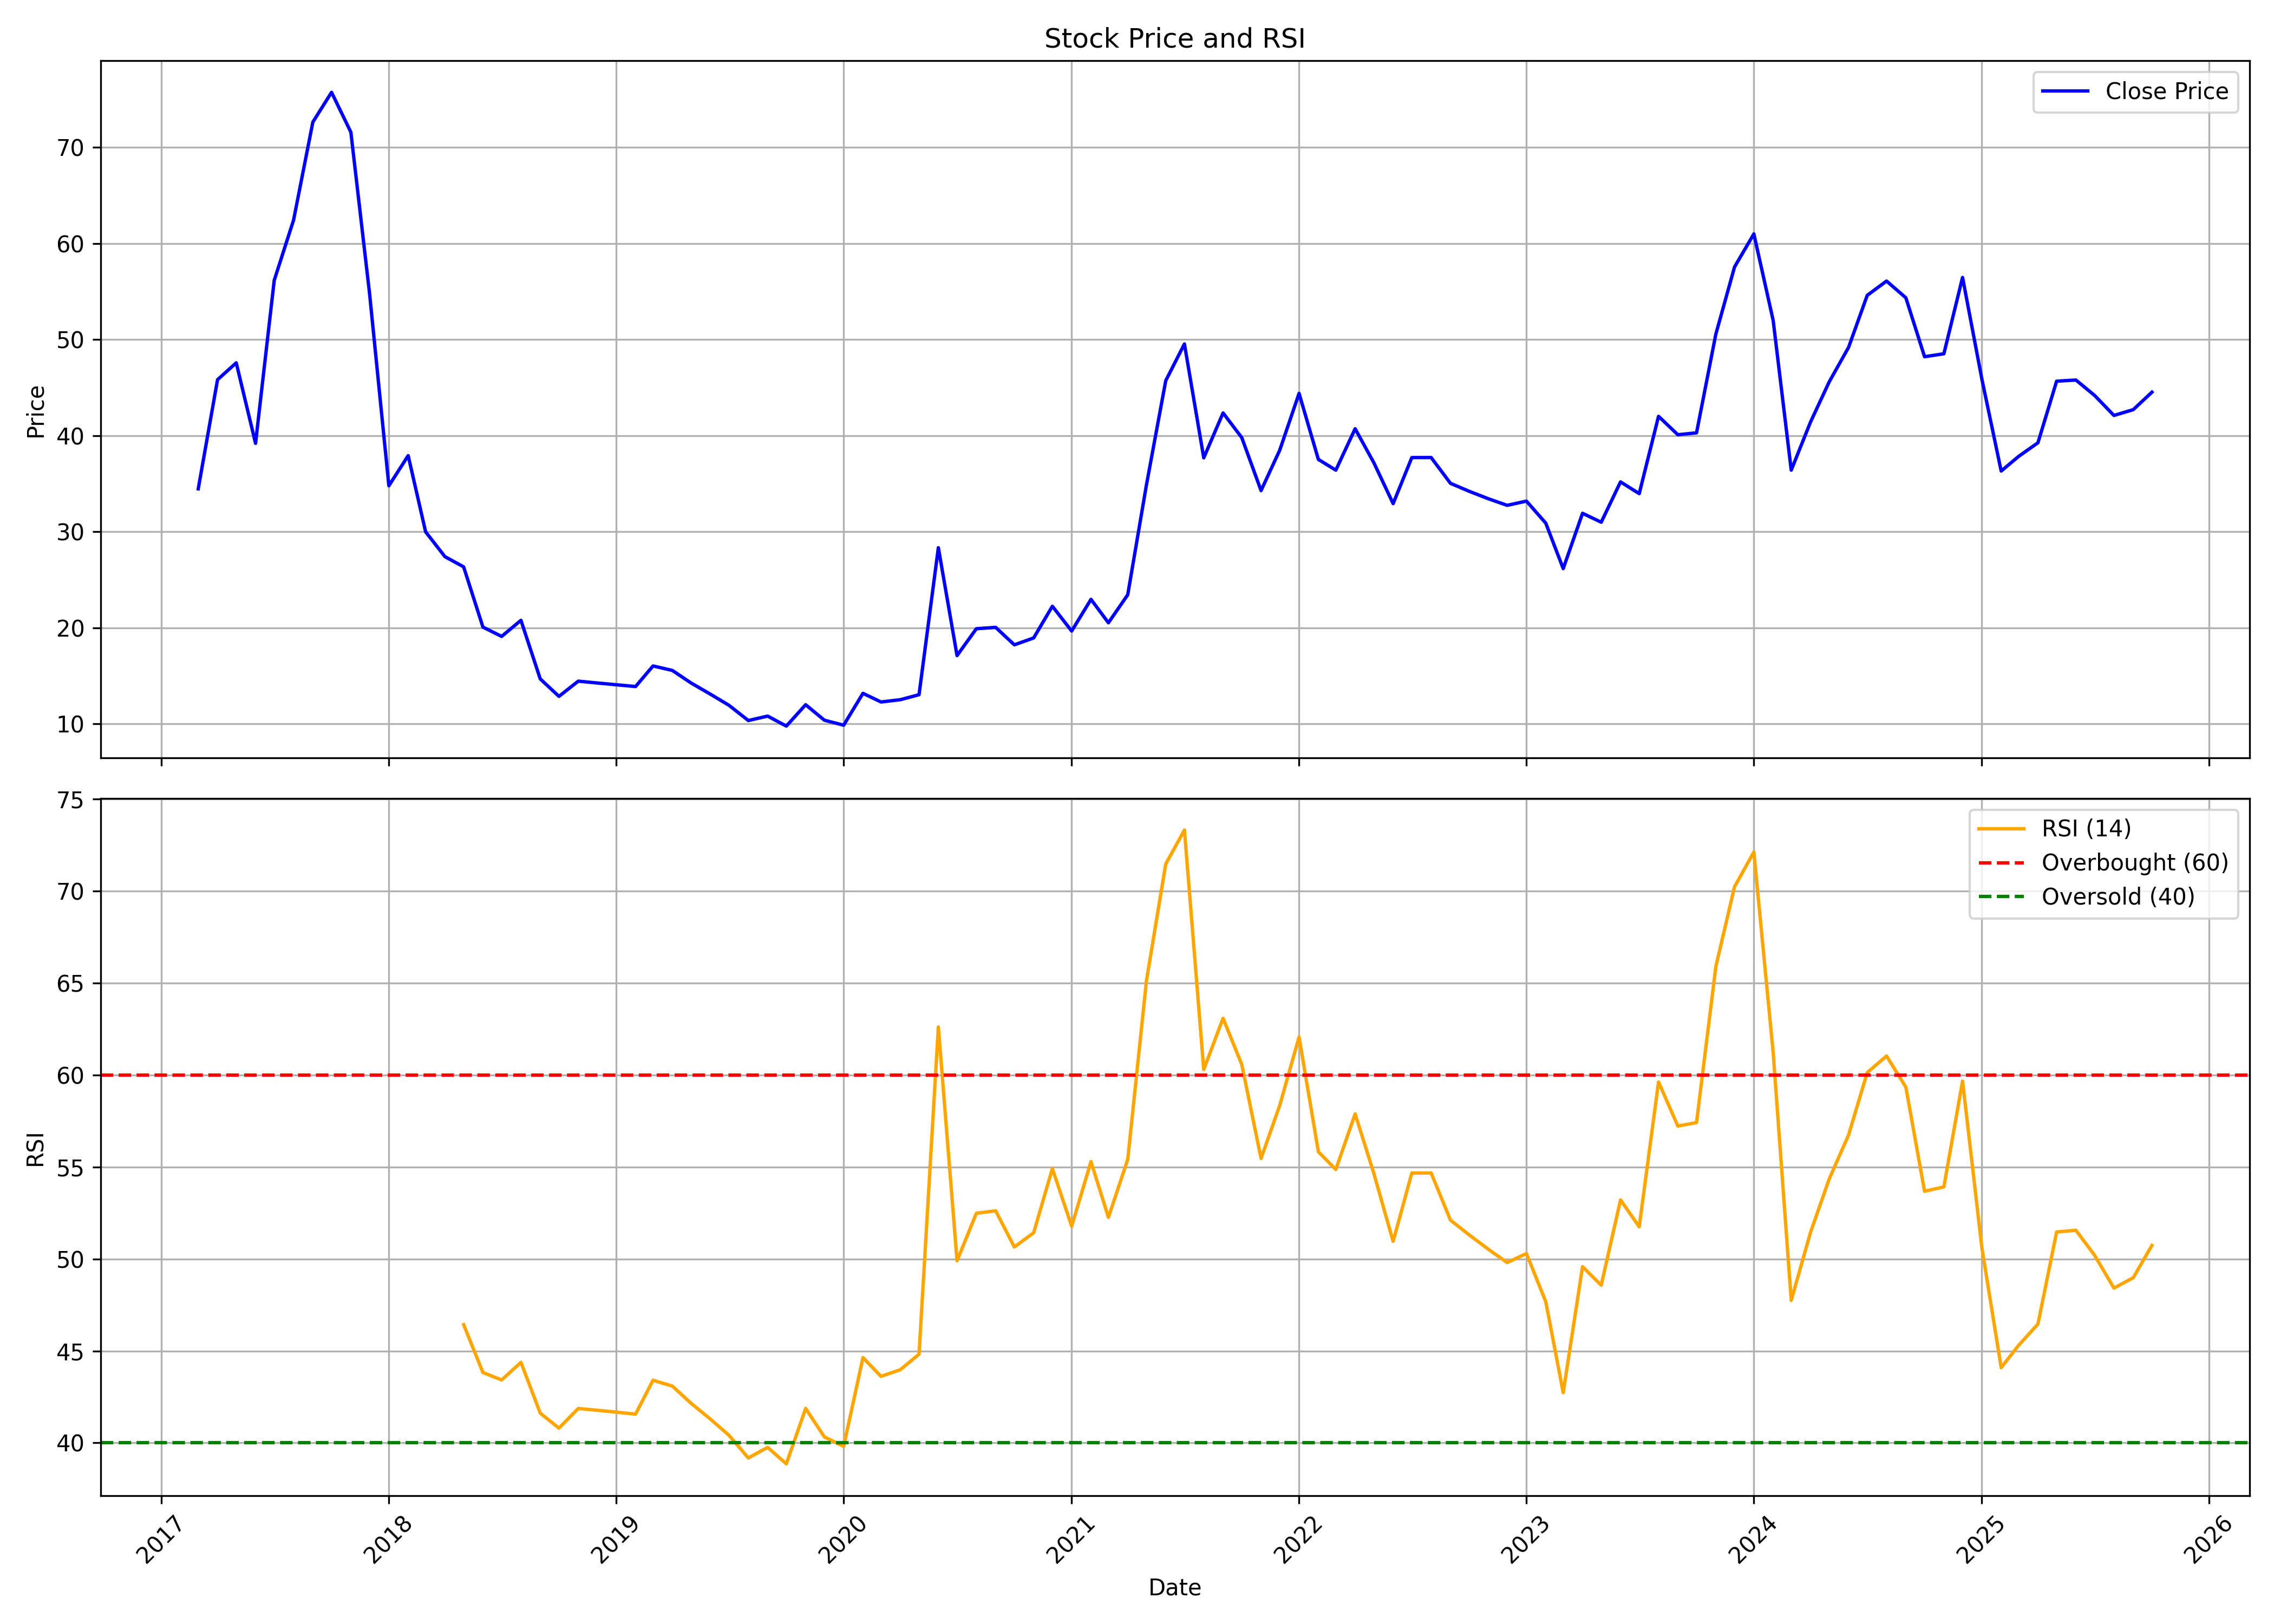

Values plotted in this chart, from the file beside it:
, date, symbol, open, high, low, close, volume, rsi
0, 2017-03-01, CORALFINAC, 34.58, 35.14, 32.48, 34.45, 22560, 
1, 2017-04-01, CORALFINAC, 35.86, 46.88, 34.41, 45.82, 392150, 
2, 2017-05-01, CORALFINAC, 45.82, 50.6, 39.33, 47.57, 297780, 
3, 2017-06-01, CORALFINAC, 49.09, 49.09, 38.09, 39.19, 348160, 
4, 2017-07-01, CORALFINAC, 41.08, 56.17, 39.04, 56.17, 766580, 
5, 2017-08-01, CORALFINAC, 57.04, 71.76, 47.1, 62.42, 918013, 
6, 2017-09-01, CORALFINAC, 62.47, 78.2, 60.17, 72.63, 1023545, 
7, 2017-10-01, CORALFINAC, 72.82, 98.24, 69.59, 75.73, 4851820, 
8, 2017-11-01, CORALFINAC, 77.34, 79.33, 66.46, 71.58, 782034, 
9, 2017-12-01, CORALFINAC, 73.79, 75.36, 50.73, 54.79, 3012202, 
10, 2018-01-01, CORALFINAC, 55.34, 61.25, 34.17, 34.77, 14879922, 
11, 2018-02-01, CORALFINAC, 34.31, 40.12, 27.21, 37.91, 4887500, 
12, 2018-03-01, CORALFINAC, 38.46, 38.69, 28.13, 29.98, 2404714, 
13, 2018-04-01, CORALFINAC, 30.44, 31.36, 26.89, 27.4, 963252, 
14, 2018-05-01, CORALFINAC, 27.4, 34.5, 24.35, 26.33, 1659926, 46.43
15, 2018-06-01, CORALFINAC, 26.29, 26.29, 19.09, 20.06, 759013, 43.83
16, 2018-07-01, CORALFINAC, 19.83, 23.75, 17.85, 19.09, 445617, 43.42
17, 2018-08-01, CORALFINAC, 19.46, 23.1, 19.09, 20.77, 857735, 44.38
18, 2018-09-01, CORALFINAC, 20.02, 21.19, 13.32, 14.67, 547316, 41.62
19, 2018-10-01, CORALFINAC, 14.67, 15.93, 11.55, 12.85, 359235, 40.8
20, 2018-11-01, CORALFINAC, 12.62, 15.83, 12.39, 14.44, 268929, 41.87
21, 2018-12-01, CORALFINAC, 14.48, 14.95, 13.09, 14.25, 164398, 41.78
22, 2019-01-01, CORALFINAC, 14.02, 15.37, 13.04, 14.06, 199925, 41.67
23, 2019-02-01, CORALFINAC, 14.11, 14.39, 13.22, 13.88, 160529, 41.56
24, 2019-03-01, CORALFINAC, 13.83, 21.09, 13.83, 16.02, 457677, 43.41
25, 2019-04-01, CORALFINAC, 16.67, 17.88, 14.34, 15.55, 139417, 43.09
26, 2019-05-01, CORALFINAC, 15.55, 16.48, 13.55, 14.25, 692022, 42.16
27, 2019-06-01, CORALFINAC, 14.3, 15.23, 12.11, 13.09, 286375, 41.3
28, 2019-07-01, CORALFINAC, 13.27, 14.44, 11.18, 11.92, 254251, 40.41
29, 2019-08-01, CORALFINAC, 12.48, 12.9, 8.382, 10.34, 443190, 39.18
30, 2019-09-01, CORALFINAC, 10.52, 12.22, 9.711, 10.8, 163227, 39.76
31, 2019-10-01, CORALFINAC, 10.61, 11.61, 8.811, 9.758, 142710, 38.86
32, 2019-11-01, CORALFINAC, 9.758, 13.55, 9.521, 11.98, 216747, 41.87
33, 2019-12-01, CORALFINAC, 11.84, 11.98, 9.474, 10.37, 229138, 40.33
34, 2020-01-01, CORALFINAC, 10.42, 12.79, 9.758, 9.853, 238483, 39.81
35, 2020-02-01, CORALFINAC, 9.9, 14.16, 8.905, 13.17, 801739, 44.64
36, 2020-03-01, CORALFINAC, 13.22, 14.12, 8.763, 12.27, 580524, 43.62
37, 2020-04-01, CORALFINAC, 11.75, 14.54, 10.75, 12.51, 347463, 43.98
38, 2020-05-01, CORALFINAC, 12.51, 13.74, 10.89, 13.03, 273649, 44.82
39, 2020-06-01, CORALFINAC, 13.26, 32.92, 12.6, 28.33, 750999, 62.61
40, 2020-07-01, CORALFINAC, 26.95, 26.95, 17.1, 17.1, 985259, 49.9
41, 2020-08-01, CORALFINAC, 16.44, 21.13, 15.73, 19.9, 447572, 52.49
42, 2020-09-01, CORALFINAC, 19.41, 22.95, 17.41, 20.04, 276643, 52.62
43, 2020-10-01, CORALFINAC, 20.85, 21.71, 16.54, 18.22, 319732, 50.65
44, 2020-11-01, CORALFINAC, 17.64, 20.75, 16.83, 18.94, 281069, 51.42
45, 2020-12-01, CORALFINAC, 19.46, 31.94, 18.03, 22.23, 1317849, 54.92
46, 2021-01-01, CORALFINAC, 22.66, 23.1, 19.22, 19.65, 419565, 51.78
47, 2021-02-01, CORALFINAC, 20.08, 24.34, 19.13, 22.95, 672254, 55.29
48, 2021-03-01, CORALFINAC, 22.95, 23.72, 19.51, 20.51, 242825, 52.26
49, 2021-04-01, CORALFINAC, 20.51, 27.73, 18.84, 23.43, 1239951, 55.41
50, 2021-05-01, CORALFINAC, 24.15, 35.38, 22.76, 34.86, 4741993, 65.12
51, 2021-06-01, CORALFINAC, 35.67, 49.73, 30.89, 45.71, 9460302, 71.47
52, 2021-07-01, CORALFINAC, 45.43, 56.18, 42.56, 49.54, 3703120, 73.32
53, 2021-08-01, CORALFINAC, 49.49, 52.6, 34.76, 37.68, 1283038, 60.3
54, 2021-09-01, CORALFINAC, 38.39, 51.02, 36.01, 42.36, 2106503, 63.08
55, 2021-10-01, CORALFINAC, 41.68, 45.89, 38.97, 39.79, 2605789, 60.57
56, 2021-11-01, CORALFINAC, 37.18, 44.53, 32.92, 34.27, 1217143, 55.46
57, 2021-12-01, CORALFINAC, 35.09, 41.73, 34.71, 38.48, 689301, 58.35
58, 2022-01-01, CORALFINAC, 38.24, 54.22, 37.81, 44.39, 7773682, 62.07
59, 2022-02-01, CORALFINAC, 44.63, 46.03, 33.16, 37.52, 1367300, 55.83
... 44 more rows
